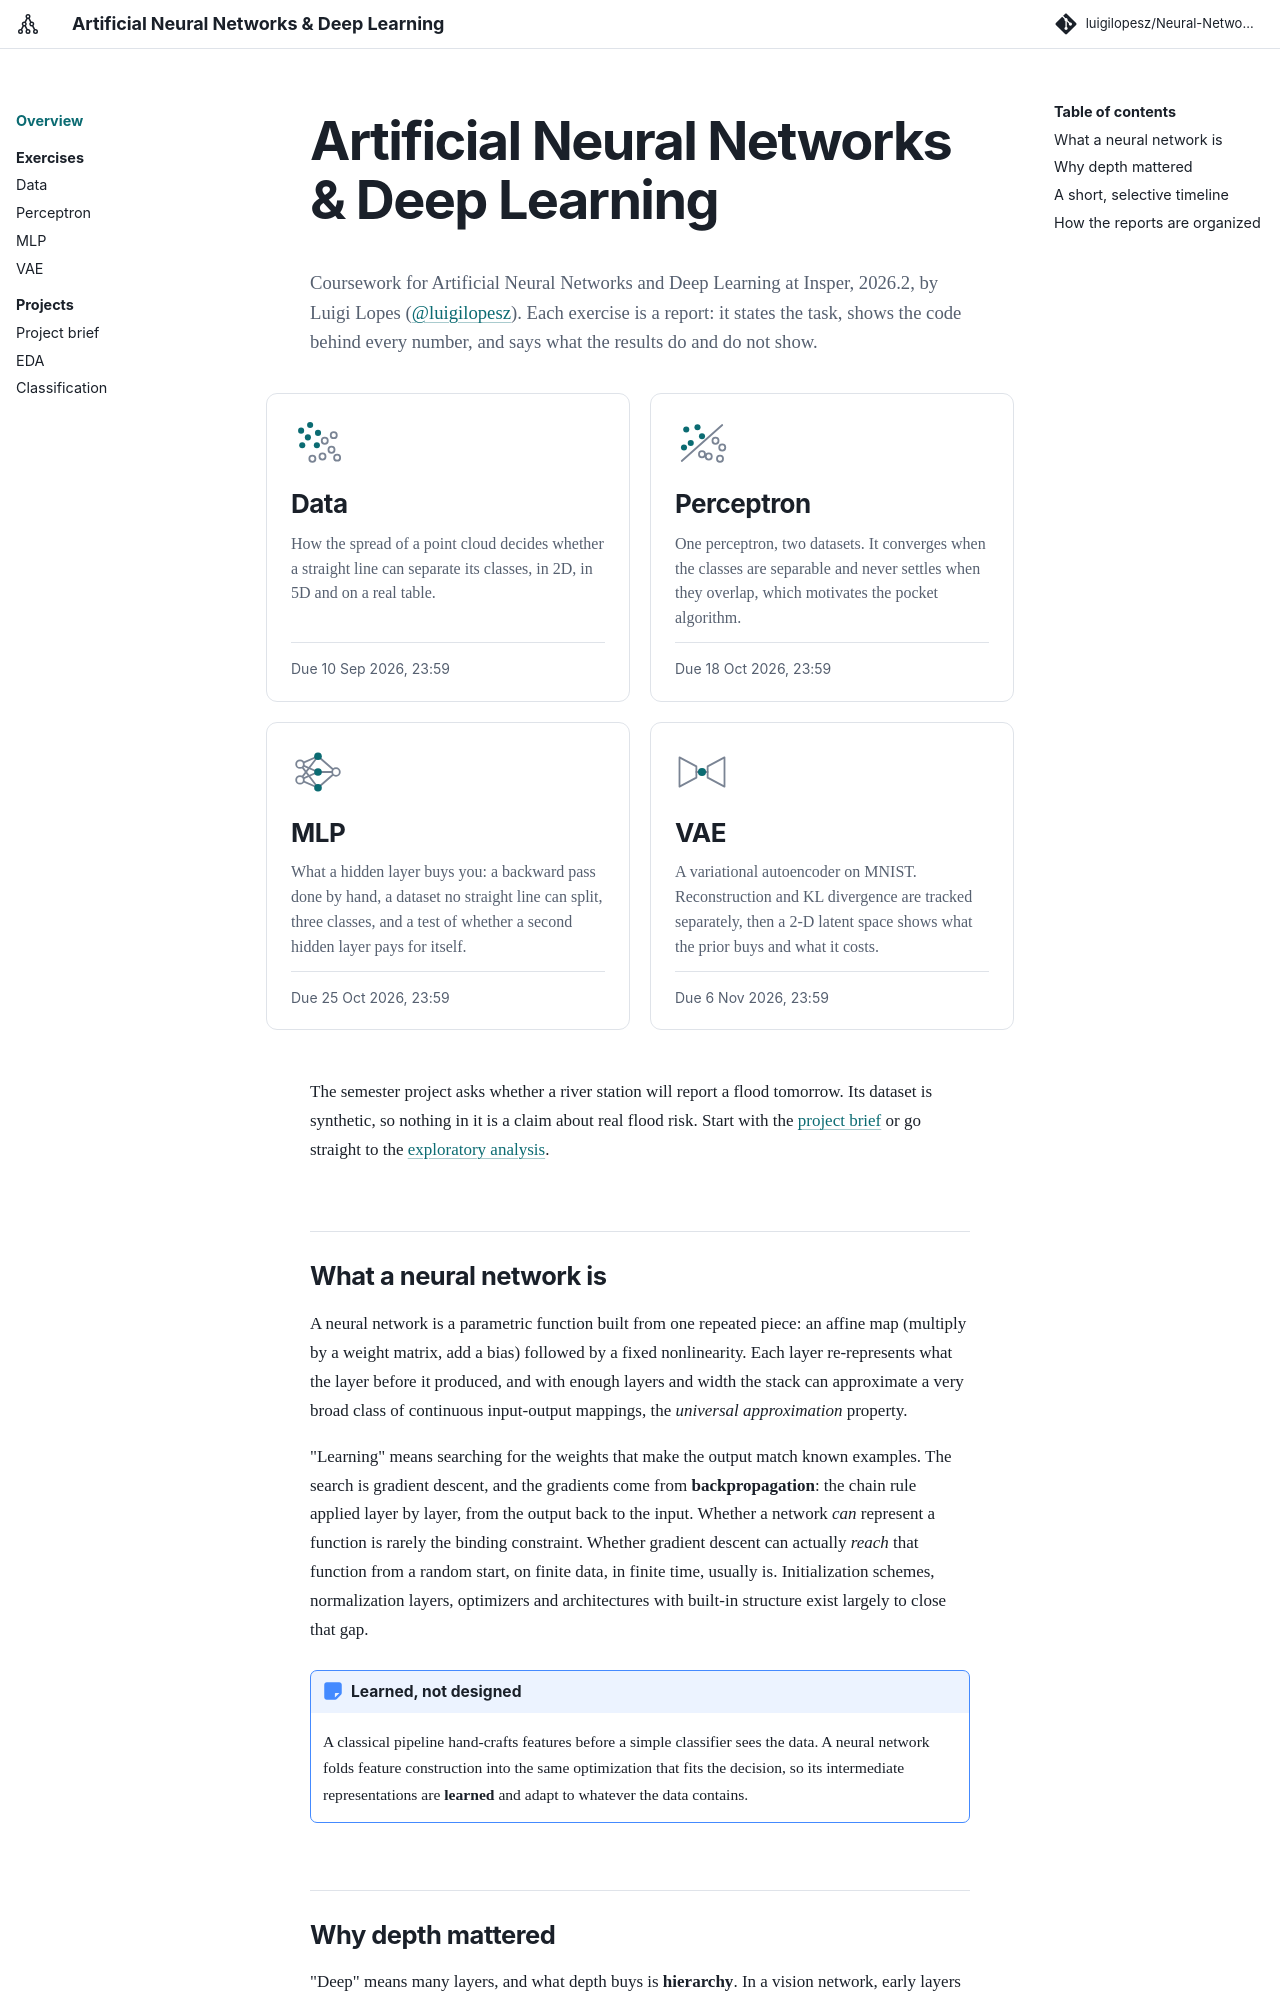

repository: luigilopesz/Neural-Networks-Deep-Learning · page: index.html · generator: mkdocs

<div class="ann-hero" markdown>

# Artificial Neural Networks & Deep Learning

Coursework for Artificial Neural Networks and Deep Learning at Insper, 2026.2, by Luigi Lopes ([@luigilopesz](https://github.com/luigilopesz){:target="_blank"}). Each exercise is a report: it states the task, shows the code behind every number, and says what the results do and do not show.

</div>

<div class="ex-grid">
<article class="ex-card">
<svg class="ex-glyph" viewBox="0 0 48 48" aria-hidden="true" focusable="false"><g class="hi"><circle cx="9" cy="13" r="2.7"/><circle cx="17" cy="8" r="2.7"/><circle cx="15" cy="19" r="2.7"/><circle cx="24" cy="15" r="2.7"/><circle cx="10" cy="26" r="2.7"/><circle cx="23" cy="26" r="2.7"/></g><circle cx="30" cy="22" r="2.7"/><circle cx="38" cy="17" r="2.7"/><circle cx="36" cy="30" r="2.7"/><circle cx="28" cy="36" r="2.7"/><circle cx="41" cy="37" r="2.7"/><circle cx="19" cy="38" r="2.7"/></svg>
<h2 class="ex-title"><a href="./exercises/data/">Data</a></h2>
<p class="ex-desc">How the spread of a point cloud decides whether a straight line can separate its classes, in 2D, in 5D and on a real table.</p>
<p class="ex-due">Due <time datetime="2026-09-10T23:59">10 Sep 2026, 23:59</time></p>
</article>
<article class="ex-card">
<svg class="ex-glyph" viewBox="0 0 48 48" aria-hidden="true" focusable="false"><line x1="6" y1="40" x2="42" y2="8"/><g class="hi"><circle cx="10" cy="12" r="2.7"/><circle cx="20" cy="10" r="2.7"/><circle cx="14" cy="24" r="2.7"/><circle cx="24" cy="18" r="2.7"/><circle cx="8" cy="28" r="2.7"/></g><circle cx="36" cy="22" r="2.7"/><circle cx="30" cy="36" r="2.7"/><circle cx="40" cy="38" r="2.7"/><circle cx="24" cy="34" r="2.7"/><circle cx="42" cy="28" r="2.7"/></svg>
<h2 class="ex-title"><a href="./exercises/perceptron/">Perceptron</a></h2>
<p class="ex-desc">One perceptron, two datasets. It converges when the classes are separable and never settles when they overlap, which motivates the pocket algorithm.</p>
<p class="ex-due">Due <time datetime="2026-10-18T23:59">18 Oct 2026, 23:59</time></p>
</article>
<article class="ex-card">
<svg class="ex-glyph" viewBox="0 0 48 48" aria-hidden="true" focusable="false"><line x1="8" y1="17" x2="24" y2="10"/><line x1="8" y1="17" x2="24" y2="24"/><line x1="8" y1="17" x2="24" y2="38"/><line x1="8" y1="31" x2="24" y2="10"/><line x1="8" y1="31" x2="24" y2="24"/><line x1="8" y1="31" x2="24" y2="38"/><line x1="24" y1="10" x2="40" y2="24"/><line x1="24" y1="24" x2="40" y2="24"/><line x1="24" y1="38" x2="40" y2="24"/><circle class="node" cx="8" cy="17" r="3.4"/><circle class="node" cx="8" cy="31" r="3.4"/><circle class="hi" cx="24" cy="10" r="3.4"/><circle class="hi" cx="24" cy="24" r="3.4"/><circle class="hi" cx="24" cy="38" r="3.4"/><circle class="node" cx="40" cy="24" r="3.4"/></svg>
<h2 class="ex-title"><a href="./exercises/mlp/">MLP</a></h2>
<p class="ex-desc">What a hidden layer buys you: a backward pass done by hand, a dataset no straight line can split, three classes, and a test of whether a second hidden layer pays for itself.</p>
<p class="ex-due">Due <time datetime="2026-10-25T23:59">25 Oct 2026, 23:59</time></p>
</article>
<article class="ex-card">
<svg class="ex-glyph" viewBox="0 0 48 48" aria-hidden="true" focusable="false"><path d="M4 11 L19 19 L19 29 L4 37 Z"/><path d="M44 11 L29 19 L29 29 L44 37 Z"/><line x1="19" y1="24" x2="29" y2="24"/><circle class="hi" cx="24" cy="24" r="3.6"/></svg>
<h2 class="ex-title"><a href="./exercises/vae/">VAE</a></h2>
<p class="ex-desc">A variational autoencoder on MNIST. Reconstruction and KL divergence are tracked separately, then a 2-D latent space shows what the prior buys and what it costs.</p>
<p class="ex-due">Due <time datetime="2026-11-06T23:59">6 Nov 2026, 23:59</time></p>
</article>
</div>

The semester project asks whether a river station will report a flood tomorrow. Its dataset is synthetic, so nothing in it is a claim about real flood risk. Start with the [project brief](projects/index.md) or go straight to the [exploratory analysis](projects/eda/index.md).
